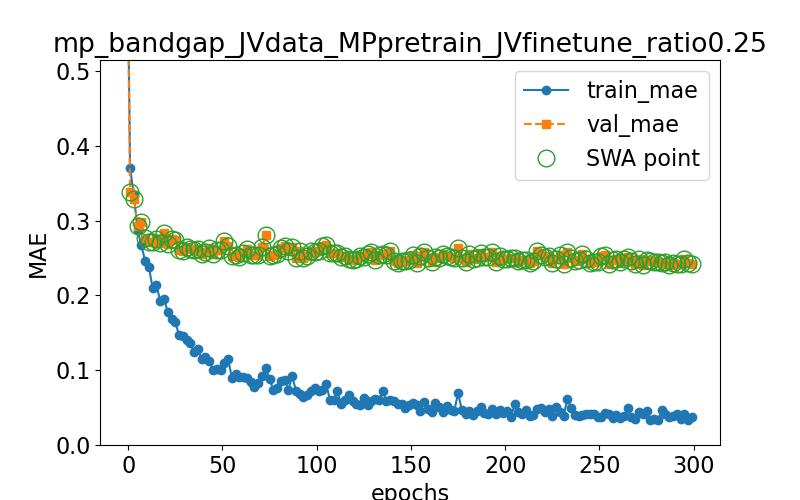

The file beside this chart, header and first rows:
epoch, train loss, val loss, swa
0.0, 0.5928, 0.5614, n
1.0, 0.3703, 0.3382, y
3.0, 0.3342, 0.3291, y
5.0, 0.2872, 0.2929, y
7.0, 0.2668, 0.2977, y
9.0, 0.2461, 0.2773, y
11.0, 0.2374, 0.2715, y
13.0, 0.2099, 0.2719, y
15.0, 0.2138, 0.2754, y
17.0, 0.1923, 0.2699, y
19.0, 0.1951, 0.2832, y
21.0, 0.1778, 0.2685, y
23.0, 0.1683, 0.276, y
25.0, 0.1642, 0.2742, y
27.0, 0.1465, 0.2612, y
29.0, 0.1456, 0.2595, y
31.0, 0.1406, 0.2649, y
33.0, 0.1361, 0.2621, y
35.0, 0.124, 0.2606, y
37.0, 0.1283, 0.2618, y
39.0, 0.1145, 0.2558, y
41.0, 0.1175, 0.2585, y
43.0, 0.1124, 0.263, y
45.0, 0.1001, 0.2549, y
47.0, 0.1017, 0.26, y
49.0, 0.1001, 0.2601, y
51.0, 0.1094, 0.2723, y
53.0, 0.1149, 0.2665, y
55.0, 0.09004, 0.2532, y
57.0, 0.09539, 0.254, y
59.0, 0.09098, 0.2509, y
61.0, 0.09151, 0.2568, y
63.0, 0.08967, 0.2624, y
65.0, 0.08388, 0.2538, y
67.0, 0.07716, 0.254, y
69.0, 0.08343, 0.2542, y
71.0, 0.09215, 0.2648, y
73.0, 0.1032, 0.2801, y
75.0, 0.08786, 0.2529, y
77.0, 0.07373, 0.2534, y
79.0, 0.07663, 0.2555, y
81.0, 0.08589, 0.2631, y
83.0, 0.08689, 0.2656, y
85.0, 0.07373, 0.2587, y
87.0, 0.09218, 0.2652, y
89.0, 0.07208, 0.2504, y
91.0, 0.06856, 0.2596, y
93.0, 0.06464, 0.25, y
95.0, 0.06662, 0.2531, y
97.0, 0.07243, 0.2595, y
99.0, 0.07663, 0.2575, y
101.0, 0.07261, 0.2588, y
103.0, 0.07354, 0.2654, y
105.0, 0.08211, 0.267, y
107.0, 0.06071, 0.2565, y
109.0, 0.06022, 0.2567, y
111.0, 0.07162, 0.2571, y
113.0, 0.05496, 0.2515, y
115.0, 0.06002, 0.252, y
117.0, 0.06625, 0.2488, y
... 91 more rows
